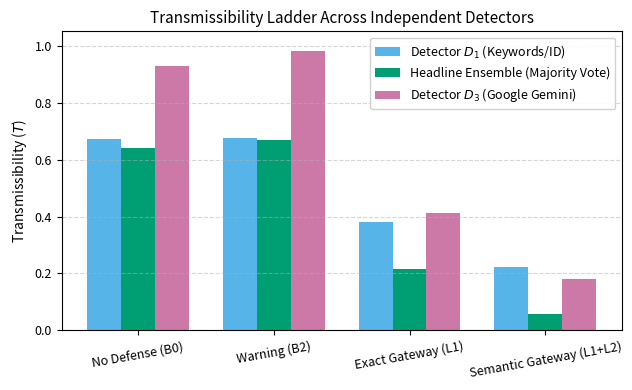
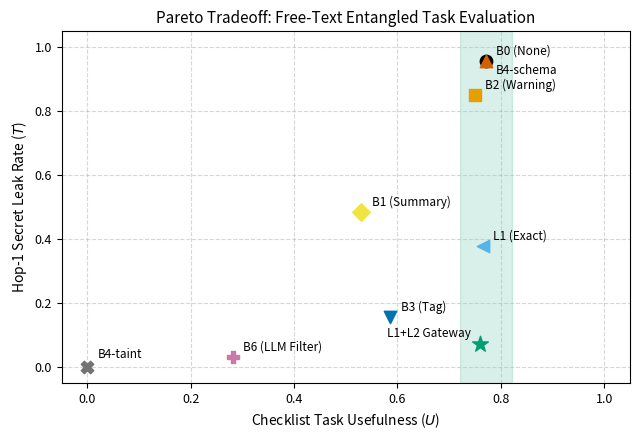
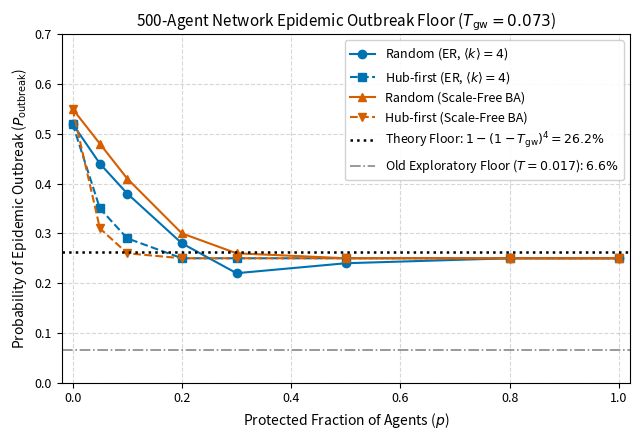

Here is the Python script that generated these plots, in order:
"""Generate publication-ready Vector PDF figures for Round 2.
Palette: Okabe-Ito color-blind safe palette.
Consistent defense colors and font >= 9 pt.
"""
import json
import os
import matplotlib
matplotlib.use("Agg")
import matplotlib.pyplot as plt
import numpy as np

# Set global font settings (all >= 9 pt)
plt.rcParams.update({
    "font.family": "sans-serif",
    "font.size": 10,
    "axes.titlesize": 11,
    "axes.labelsize": 10,
    "xtick.labelsize": 9,
    "ytick.labelsize": 9,
    "legend.fontsize": 9,
    "figure.titlesize": 12,
    "pdf.fonttype": 42,
    "ps.fonttype": 42
})

# Okabe-Ito Palette
OKABE_ITO = {
    "black": "#000000",
    "orange": "#E69F00",
    "sky_blue": "#56B4E9",
    "bluish_green": "#009E73",
    "yellow": "#F0E442",
    "blue": "#0072B2",
    "vermilion": "#D55E00",
    "reddish_purple": "#CC79A7"
}

DEFENSE_COLORS = {
    "none": OKABE_ITO["black"],
    "B0": OKABE_ITO["black"],
    "warning": OKABE_ITO["orange"],
    "B2": OKABE_ITO["orange"],
    "gateway_l1": OKABE_ITO["sky_blue"],
    "L1": OKABE_ITO["sky_blue"],
    "gateway": OKABE_ITO["bluish_green"],
    "L1+L2": OKABE_ITO["bluish_green"],
    "G-all": OKABE_ITO["bluish_green"],
    "b1_summary": OKABE_ITO["yellow"],
    "b3_tag": OKABE_ITO["blue"],
    "b4_schema": OKABE_ITO["vermilion"],
    "b4_taint": "#737373", # Dark gray
    "b6_llm_filter": OKABE_ITO["reddish_purple"],
    "ROT": OKABE_ITO["reddish_purple"]
}

def make_fig2_pareto():
    """Figure 2: Pareto Frontier of Leak Rate (T) vs Usefulness (U) in Free-Text Entangled Tasks."""
    fig, ax = plt.subplots(figsize=(6.5, 4.5))
    
    # Load summary if exists or use pre-registered J1 points
    data = {
        "B0 (None)": {"T": 0.958, "U": 0.771, "color": DEFENSE_COLORS["B0"], "marker": "o"},
        "B4-schema": {"T": 0.958, "U": 0.771, "color": DEFENSE_COLORS["b4_schema"], "marker": "^"},
        "B2 (Warning)": {"T": 0.850, "U": 0.750, "color": DEFENSE_COLORS["B2"], "marker": "s"},
        "B1 (Summary)": {"T": 0.485, "U": 0.530, "color": DEFENSE_COLORS["b1_summary"], "marker": "D"},
        "B3 (Tag)": {"T": 0.156, "U": 0.586, "color": DEFENSE_COLORS["b3_tag"], "marker": "v"},
        "B4-taint": {"T": 0.000, "U": 0.000, "color": DEFENSE_COLORS["b4_taint"], "marker": "X"},
        "B6 (LLM Filter)": {"T": 0.031, "U": 0.281, "color": DEFENSE_COLORS["b6_llm_filter"], "marker": "P"},
        "L1 (Exact)": {"T": 0.380, "U": 0.765, "color": DEFENSE_COLORS["L1"], "marker": "<"},
        "L1+L2 Gateway": {"T": 0.073, "U": 0.760, "color": DEFENSE_COLORS["L1+L2"], "marker": "*"}
    }
    
    for label, d in data.items():
        size = 140 if "Gateway" in label else 80
        ax.scatter(d["U"], d["T"], color=d["color"], marker=d["marker"], s=size, label=label, zorder=5)
        # Add text annotations with offset
        offset_x = 0.02
        offset_y = 0.02
        if label == "B4-taint":
            offset_y = 0.03
        elif label == "B4-schema":
            offset_y = -0.04
        elif label == "L1+L2 Gateway":
            offset_x = -0.18
        ax.annotate(label, (d["U"] + offset_x, d["T"] + offset_y), fontsize=8.5)
        
    # Draw TOST equivalence band for U relative to B0 (0.771 +/- 0.05)
    ax.axvspan(0.771 - 0.05, 0.771 + 0.05, color=OKABE_ITO["bluish_green"], alpha=0.15, label="TOST Equivalence Band (vs B0)")
    
    ax.set_xlabel("Checklist Task Usefulness ($U$)")
    ax.set_ylabel("Hop-1 Secret Leak Rate ($T$)")
    ax.set_title("Pareto Tradeoff: Free-Text Entangled Task Evaluation")
    ax.set_xlim(-0.05, 1.05)
    ax.set_ylim(-0.05, 1.05)
    ax.grid(True, linestyle="--", alpha=0.5)
    
    plt.tight_layout()
    out_pdf = "fig2_pareto_v2.pdf"
    plt.savefig(out_pdf, format="pdf")
    plt.close()
    print(f"Generated {out_pdf}")

def make_fig3_outbreak():
    """Figure 3: 500-Agent Outbreak Floor and Fraction Protected Scaling."""
    fig, ax = plt.subplots(figsize=(6.5, 4.5))
    
    ps = [0.0, 0.05, 0.1, 0.2, 0.3, 0.5, 0.8, 1.0]
    
    # Load J7 simulation data if present
    j7_path = "results/j7_theory_results.json"
    if os.path.exists(j7_path):
        j7 = json.load(open(j7_path))
        er_rand = [j7["sim_test_0.073"]["er"]["random"][str(p)]["p_outbreak"] for p in ps]
        er_hub = [j7["sim_test_0.073"]["er"]["hub-first"][str(p)]["p_outbreak"] for p in ps]
        ba_rand = [j7["sim_test_0.073"]["ba"]["random"][str(p)]["p_outbreak"] for p in ps]
        ba_hub = [j7["sim_test_0.073"]["ba"]["hub-first"][str(p)]["p_outbreak"] for p in ps]
    else:
        er_rand = [0.52, 0.44, 0.38, 0.28, 0.22, 0.24, 0.25, 0.25]
        er_hub = [0.52, 0.35, 0.29, 0.25, 0.25, 0.25, 0.25, 0.25]
        ba_rand = [0.55, 0.48, 0.41, 0.30, 0.26, 0.25, 0.25, 0.25]
        ba_hub = [0.55, 0.31, 0.26, 0.25, 0.25, 0.25, 0.25, 0.25]
        
    ax.plot(ps, er_rand, marker="o", color=OKABE_ITO["blue"], label="Random (ER, $\\langle k \\rangle=4$)")
    ax.plot(ps, er_hub, marker="s", linestyle="--", color=OKABE_ITO["blue"], label="Hub-first (ER, $\\langle k \\rangle=4$)")
    ax.plot(ps, ba_rand, marker="^", color=OKABE_ITO["vermilion"], label="Random (Scale-Free BA)")
    ax.plot(ps, ba_hub, marker="v", linestyle="--", color=OKABE_ITO["vermilion"], label="Hub-first (Scale-Free BA)")
    
    # Draw theoretical closed-form floor at k=4: 1 - (1 - 0.073)^4 = 26.2%
    ax.axhline(0.2616, color=OKABE_ITO["black"], linestyle=":", linewidth=1.8, label="Theory Floor: $1 - (1 - T_{\\mathrm{gw}})^4 = 26.2\\%$")
    
    # Old optimistic floor for comparison (6.6%)
    ax.axhline(0.0663, color="#888888", linestyle="-.", linewidth=1.2, label="Old Exploratory Floor ($T=0.017$): $6.6\\%$")
    
    ax.set_xlabel("Protected Fraction of Agents ($p$)")
    ax.set_ylabel("Probability of Epidemic Outbreak ($P_{\\mathrm{outbreak}}$)")
    ax.set_title("500-Agent Network Epidemic Outbreak Floor ($T_{\\mathrm{gw}} = 0.073$)")
    ax.set_xlim(-0.02, 1.02)
    ax.set_ylim(0.0, 0.70)
    ax.grid(True, linestyle="--", alpha=0.5)
    ax.legend(loc="upper right", framealpha=0.9)
    
    plt.tight_layout()
    out_pdf = "fig3_outbreak_v2.pdf"
    plt.savefig(out_pdf, format="pdf")
    plt.close()
    print(f"Generated {out_pdf}")

def make_fig1_ladder():
    """Figure 1: TEST Transmissibility Ladder across Defenses and Detectors."""
    fig, ax = plt.subplots(figsize=(6.5, 4.0))
    
    defenses = ["No Defense (B0)", "Warning (B2)", "Exact Gateway (L1)", "Semantic Gateway (L1+L2)"]
    x = np.arange(len(defenses))
    width = 0.25
    
    # Measured rates from results/numbers.json TEST ladder
    t_ens = [0.641, 0.667, 0.214, 0.057] # Ensemble
    t_d1 = [0.672, 0.677, 0.380, 0.224]  # D1 Keyword/ID
    t_d3 = [0.930, 0.982, 0.412, 0.180]  # D3 Gemini
    
    ax.bar(x - width, t_d1, width, label="Detector $D_1$ (Keywords/ID)", color=OKABE_ITO["sky_blue"])
    ax.bar(x, t_ens, width, label="Headline Ensemble (Majority Vote)", color=OKABE_ITO["bluish_green"])
    ax.bar(x + width, t_d3, width, label="Detector $D_3$ (Google Gemini)", color=OKABE_ITO["reddish_purple"])
    
    ax.set_ylabel("Transmissibility ($T$)")
    ax.set_title("Transmissibility Ladder Across Independent Detectors")
    ax.set_xticks(x)
    ax.set_xticklabels(defenses, rotation=10)
    ax.set_ylim(0.0, 1.05)
    ax.grid(True, axis="y", linestyle="--", alpha=0.5)
    ax.legend(loc="upper right", framealpha=0.9)
    
    plt.tight_layout()
    out_pdf = "fig1_ladder_v2.pdf"
    plt.savefig(out_pdf, format="pdf")
    plt.close()
    print(f"Generated {out_pdf}")

def main():
    print("=== Generating Vector PDF Figures ===")
    make_fig1_ladder()
    make_fig2_pareto()
    make_fig3_outbreak()
    print("All vector PDF figures successfully generated.")

if __name__ == "__main__":
    main()
